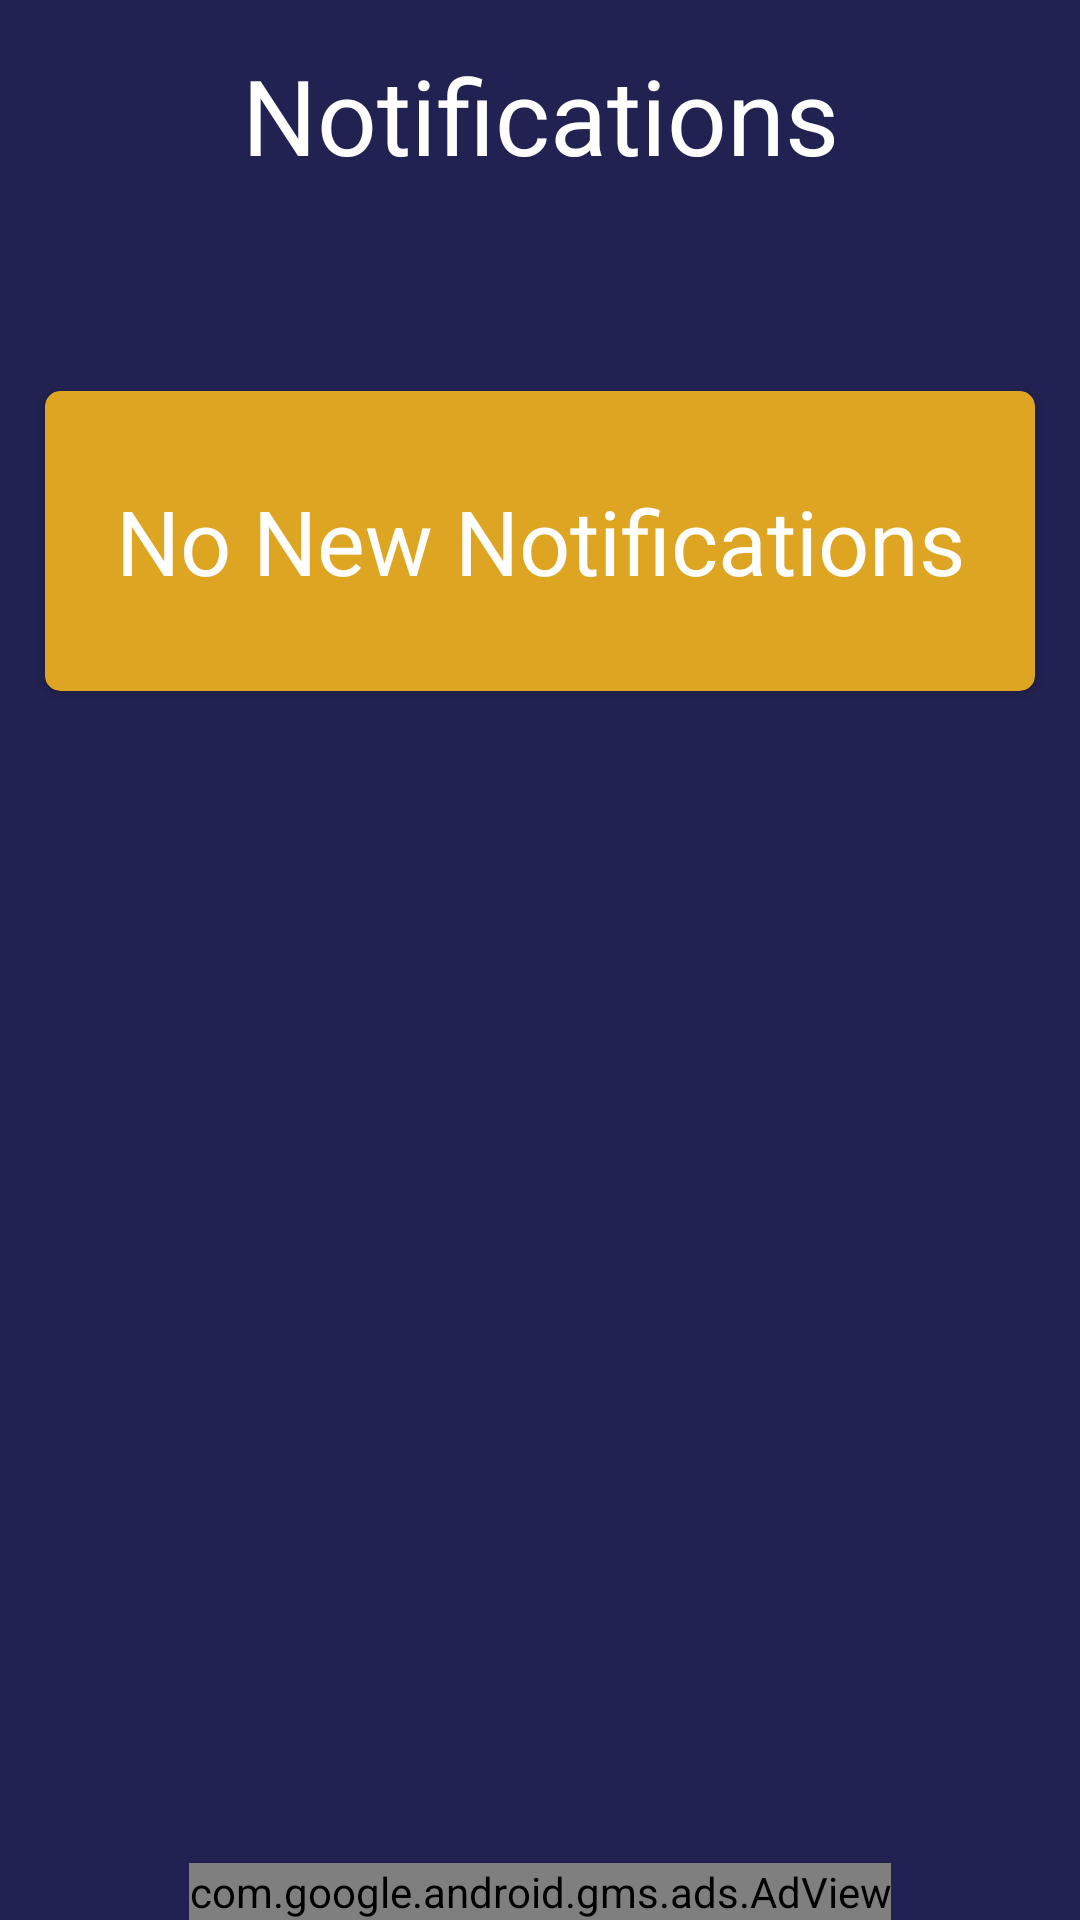

The Android layout XML behind this screen, and the referenced resources:
<!-- AndroidManifest.xml: application theme Theme.AppCompat.DayNight.NoActionBar -->
<!-- res/layout/fragment_notification.xml -->
<?xml version="1.0" encoding="utf-8"?>
<androidx.constraintlayout.widget.ConstraintLayout xmlns:android="http://schemas.android.com/apk/res/android"
    xmlns:app="http://schemas.android.com/apk/res-auto"
    xmlns:tools="http://schemas.android.com/tools"
    android:id="@+id/frameLayout2"
    android:layout_width="match_parent"
    android:layout_height="match_parent"
    android:background="#222252"
    xmlns:ads="http://schemas.android.com/apk/res-auto"
    tools:context=".fragments.NotificationFragment">

    <TextView
        android:id="@+id/textView8"
        android:layout_width="match_parent"
        android:layout_height="wrap_content"
        android:text="Notifications"
        android:textSize="35sp"
        android:textAlignment="center"
        android:textColor="@color/white"
        android:layout_margin="15dp"
        app:layout_constraintEnd_toEndOf="parent"
        app:layout_constraintStart_toStartOf="parent"
        app:layout_constraintTop_toTopOf="parent" />

    <androidx.cardview.widget.CardView
        android:layout_width="match_parent"
        android:layout_height="100dp"
        android:layout_margin="15dp"
        app:cardCornerRadius="5dp"
        app:cardBackgroundColor="#DEA522"
        app:layout_constraintBottom_toBottomOf="parent"
        app:layout_constraintEnd_toEndOf="parent"
        app:layout_constraintStart_toStartOf="parent"
        app:layout_constraintTop_toBottomOf="@+id/textView8"
        app:layout_constraintVertical_bias="0.120000005" >

        <TextView
            android:id="@+id/titleOfNotification"
            android:layout_width="match_parent"
            android:layout_height="wrap_content"
            android:text="No New Notifications"
            android:layout_gravity="center"
            android:textSize="30sp"
            android:textAlignment="center"
            android:textColor="@color/white"
            android:layout_margin="15dp"
            app:layout_constraintEnd_toEndOf="parent"
            app:layout_constraintStart_toStartOf="parent"
            app:layout_constraintTop_toTopOf="parent" />

    </androidx.cardview.widget.CardView>


    <com.google.android.gms.ads.AdView
        android:id="@+id/adView"
        android:layout_width="wrap_content"
        android:layout_height="wrap_content"
        ads:adSize="BANNER"
        ads:adUnitId="ca-app-pub-4143014580321603/4817981013"
        app:layout_constraintBottom_toBottomOf="parent"
        app:layout_constraintEnd_toEndOf="parent"
        app:layout_constraintStart_toStartOf="parent" />

</androidx.constraintlayout.widget.ConstraintLayout>
<!-- resources referenced by this layout -->
<resources>
  <color name="white">#FFFFFFFF</color>
</resources>
